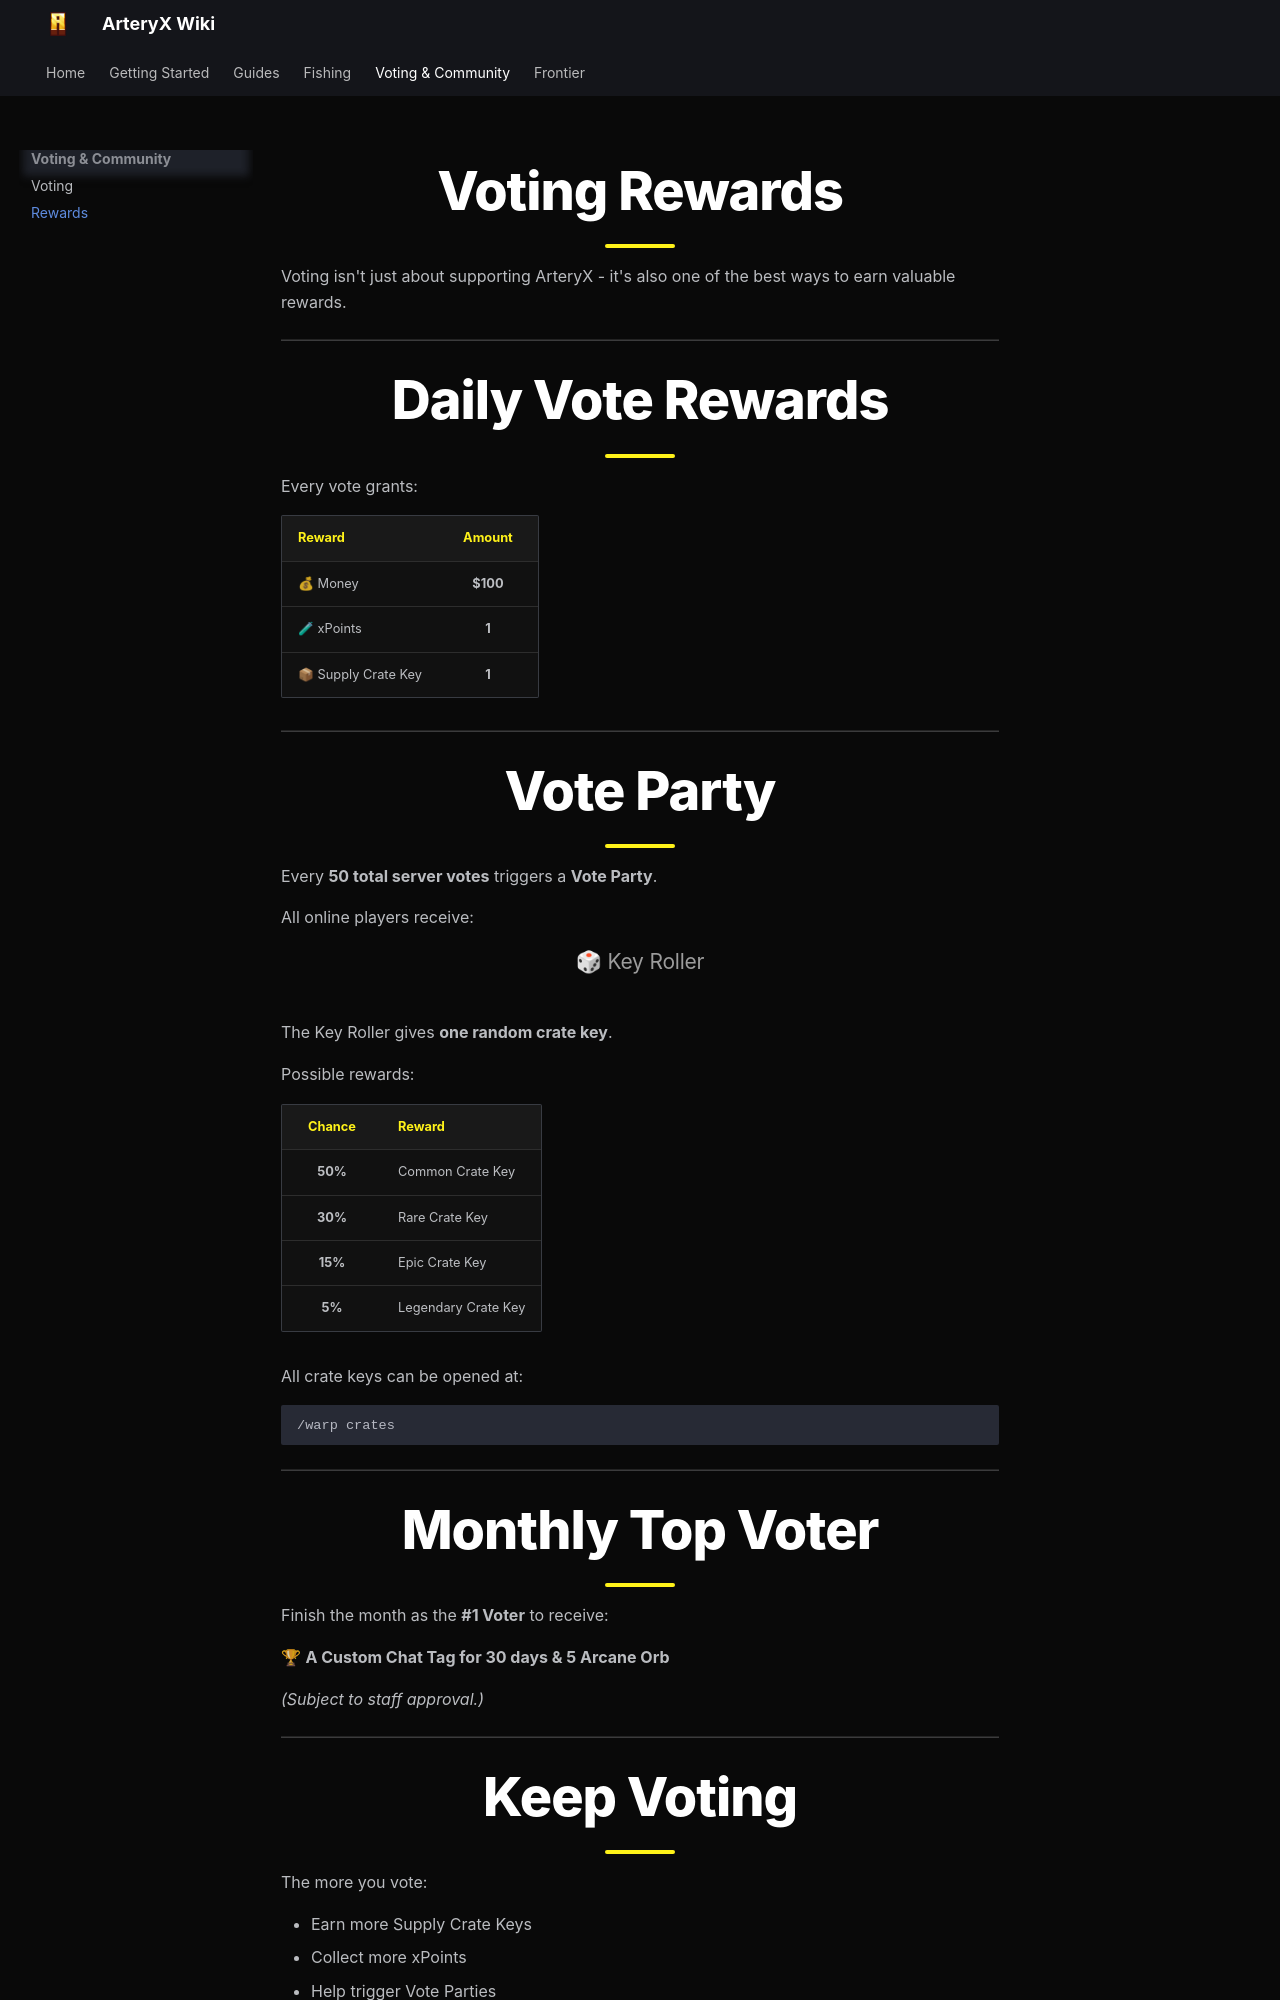

repository: B1ackEx/arteryx-wiki · page: community/rewards/index.html · generator: mkdocs

# Voting Rewards

Voting isn't just about supporting ArteryX - it's also one of the best ways to earn valuable rewards.

---

# Daily Vote Rewards

Every vote grants:

| Reward | Amount |
|:-------|:------:|
| 💰 Money | **$100** |
| 🧪 xPoints | **1** |
| 📦 Supply Crate Key | **1** |

---

# Vote Party

Every **50 total server votes** triggers a **Vote Party**.

All online players receive:

## 🎲 Key Roller

The Key Roller gives **one random crate key**.

Possible rewards:

| Chance | Reward |
|:------:|:-------|
| **50%** | Common Crate Key |
| **30%** | Rare Crate Key |
| **15%** | Epic Crate Key |
| **5%** | Legendary Crate Key |

All crate keys can be opened at:

```text
/warp crates
```

---

# Monthly Top Voter

Finish the month as the **#1 Voter** to receive:

🏆 **A Custom Chat Tag for 30 days & 5 Arcane Orb**


*(Subject to staff approval.)*

---
